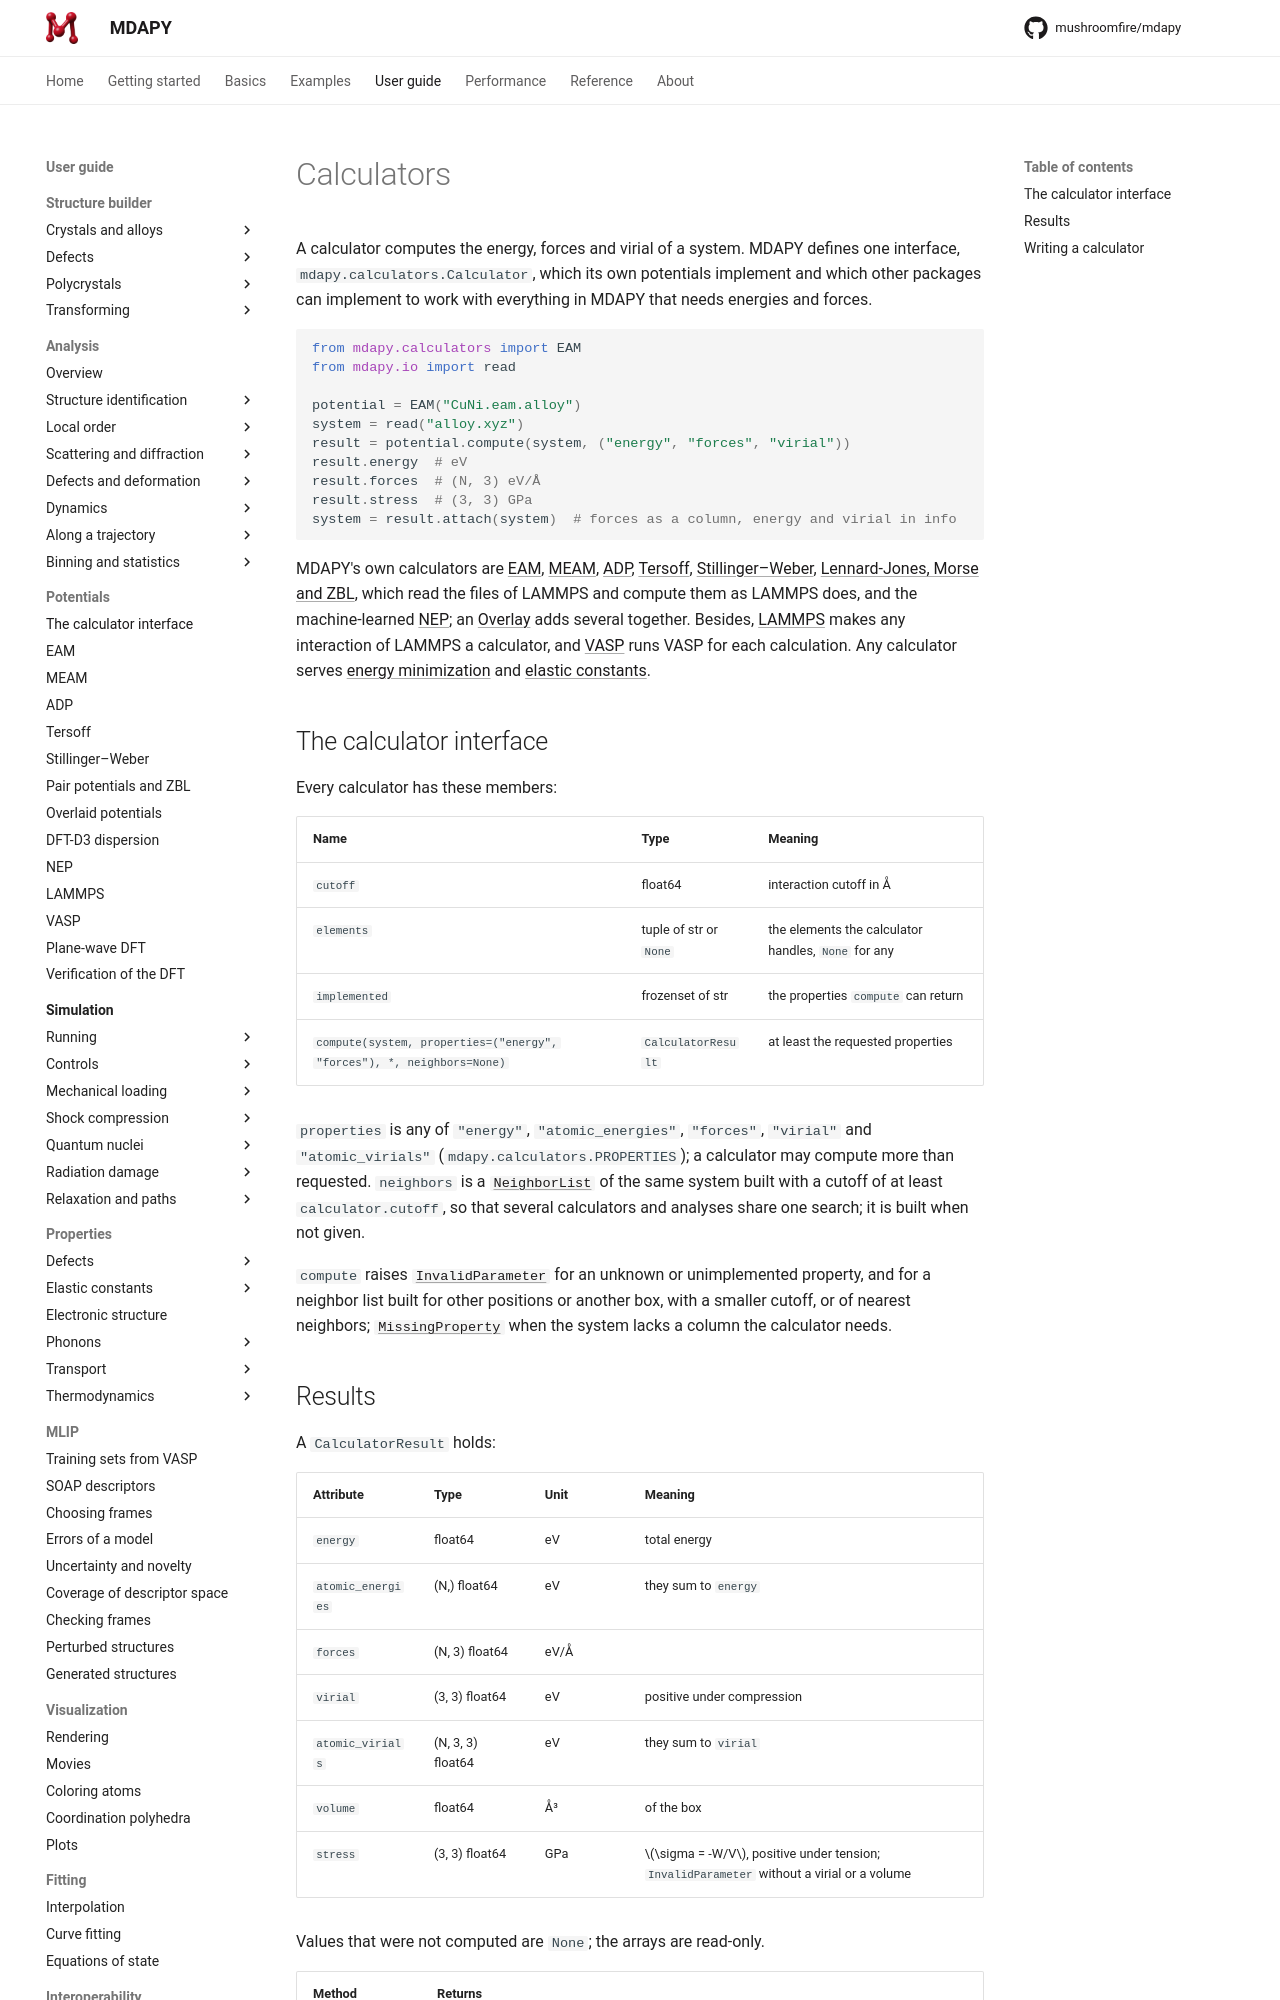

repository: mushroomfire/mdapy · page: dev/user-guide/potentials/calculators/index.html · generator: mkdocs

# Calculators

A calculator computes the energy, forces and virial of a system. MDAPY
defines one interface, `mdapy.calculators.Calculator`, which its own
potentials implement and which other packages can implement to work with
everything in MDAPY that needs energies and forces.

<!-- skip-test -->
```python
from mdapy.calculators import EAM
from mdapy.io import read

potential = EAM("CuNi.eam.alloy")
system = read("alloy.xyz")
result = potential.compute(system, ("energy", "forces", "virial"))
result.energy  # eV
result.forces  # (N, 3) eV/Å
result.stress  # (3, 3) GPa
system = result.attach(system)  # forces as a column, energy and virial in info
```

MDAPY's own calculators are [EAM](eam.md), [MEAM](meam.md), [ADP](adp.md),
[Tersoff](tersoff.md), [Stillinger–Weber](stillinger-weber.md),
[Lennard-Jones, Morse and ZBL](pair-potentials.md), which read the files of LAMMPS
and compute them as LAMMPS does, and the machine-learned [NEP](nep.md); an
[Overlay](overlay.md) adds several together. Besides,
[LAMMPS](lammps.md) makes any interaction of LAMMPS a calculator, and
[VASP](vasp.md) runs VASP for each calculation. Any calculator serves
[energy minimization](../simulation/minimize.md) and [elastic constants](../properties/elastic-constants.md).

## The calculator interface

Every calculator has these members:

| Name | Type | Meaning |
|---|---|---|
| `cutoff` | float64 | interaction cutoff in Å |
| `elements` | tuple of str or `None` | the elements the calculator handles, `None` for any |
| `implemented` | frozenset of str | the properties `compute` can return |
| `compute(system, properties=("energy", "forces"), *, neighbors=None)` | `CalculatorResult` | at least the requested properties |

`properties` is any of `"energy"`, `"atomic_energies"`, `"forces"`,
`"virial"` and `"atomic_virials"` (`mdapy.calculators.PROPERTIES`); a
calculator may compute more than requested. `neighbors` is a
[`NeighborList`](../../basics/neighbor.md) of the same system built with a cutoff of at
least `calculator.cutoff`, so that several calculators and analyses share
one search; it is built when not given.

`compute` raises
[`InvalidParameter`](../../reference/api/utilities.md#mdapy.errors.InvalidParameter) for
an unknown or unimplemented property, and for a neighbor list built for
other positions or another box, with a smaller cutoff, or of nearest
neighbors;
[`MissingProperty`](../../reference/api/utilities.md#mdapy.errors.MissingProperty) when
the system lacks a column the calculator needs.
